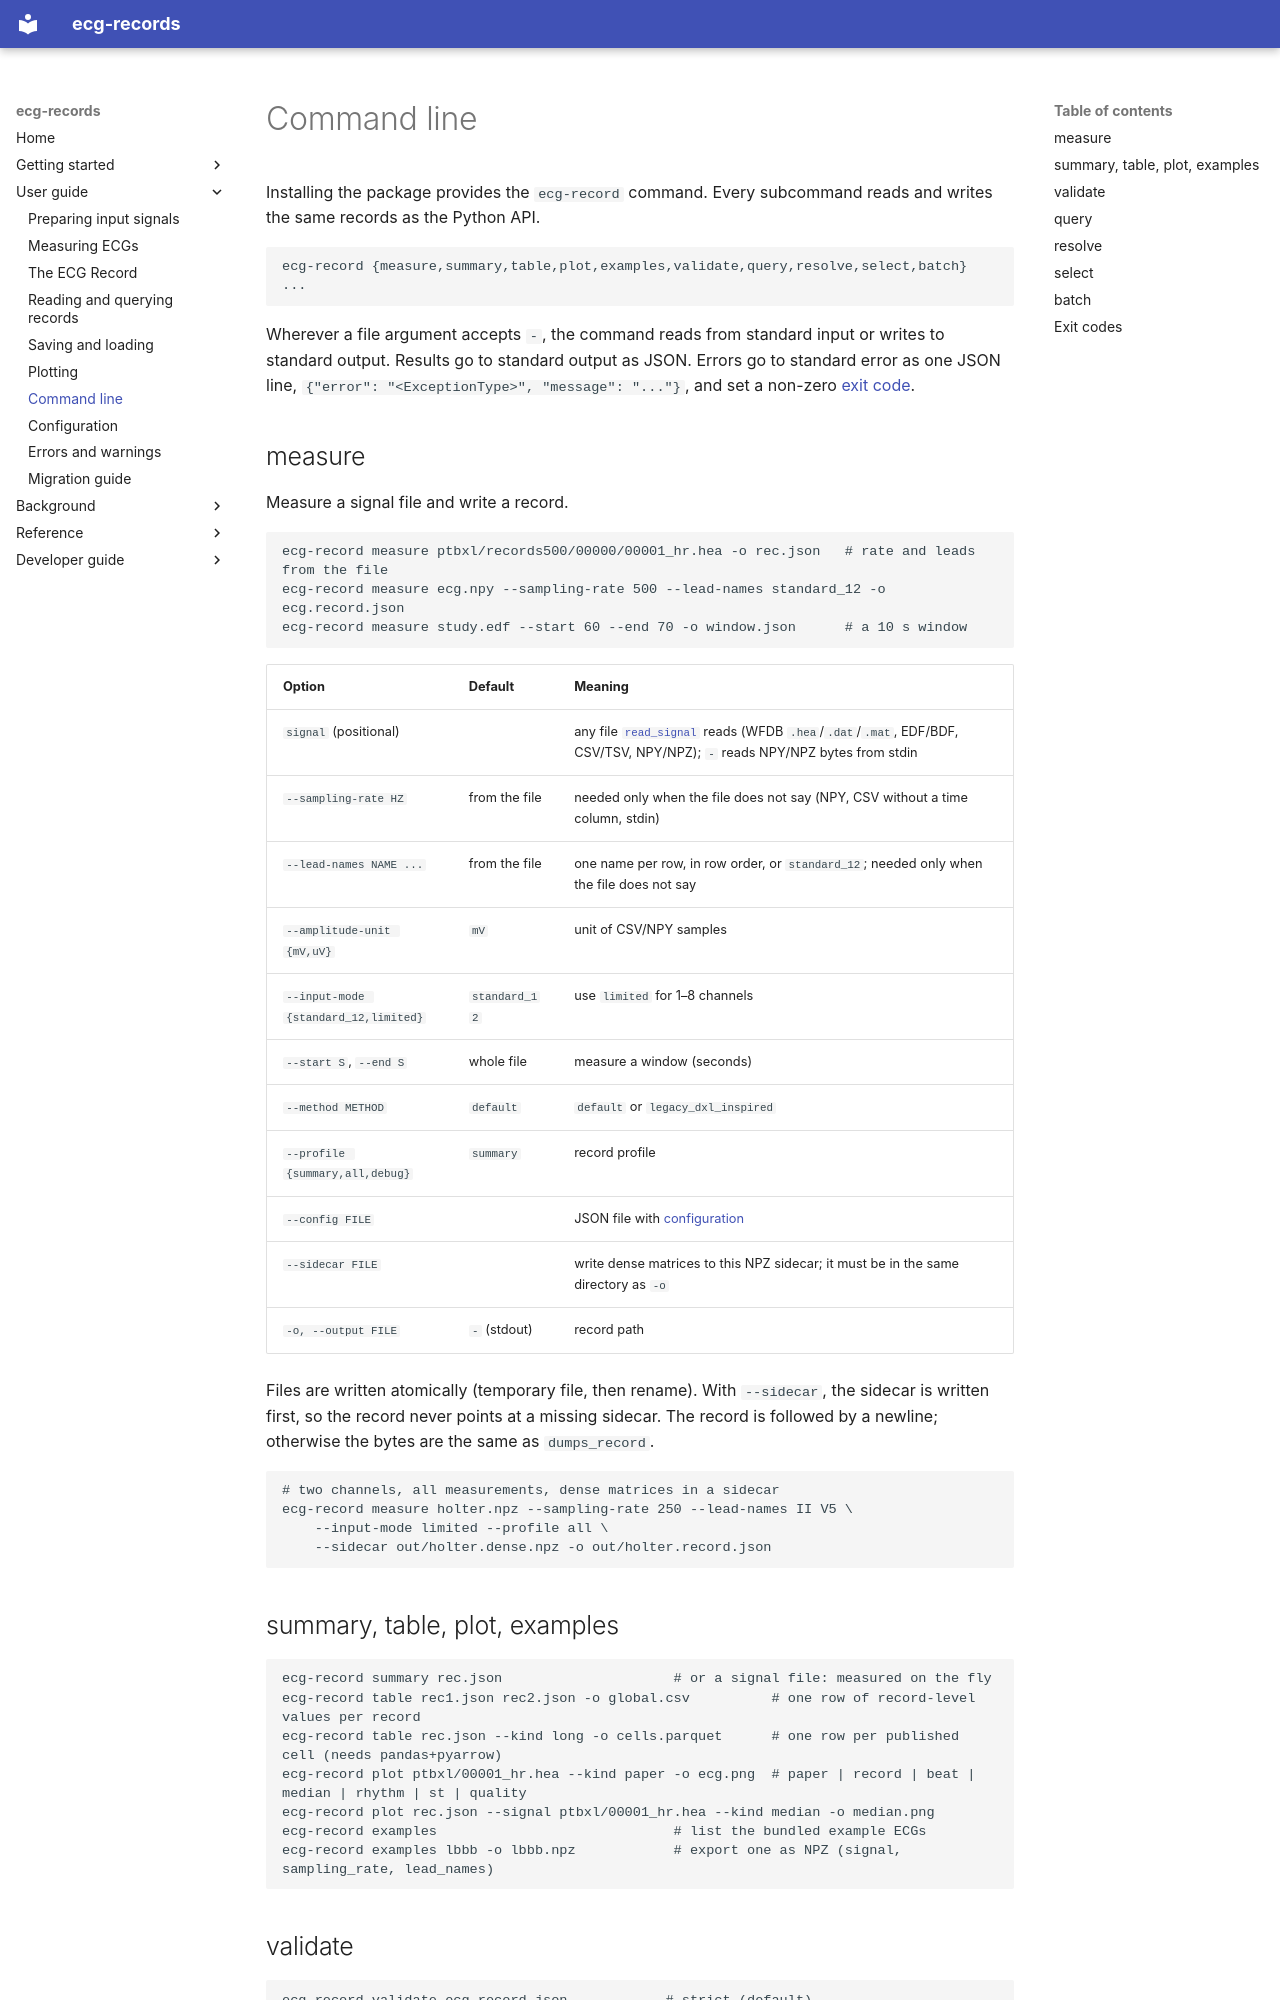

repository: humansys-lab/ecg-records · page: guide/cli/index.html · generator: mkdocs

# Command line

Installing the package provides the `ecg-record` command. Every subcommand
reads and writes the same records as the Python API.

```text
ecg-record {measure,summary,table,plot,examples,validate,query,resolve,select,batch} ...
```

Wherever a file argument accepts `-`, the command reads from standard input or
writes to standard output. Results go to standard output as JSON. Errors go to
standard error as one JSON line, `{"error": "<ExceptionType>", "message": "..."}`,
and set a non-zero [exit code](#exit-codes).

## measure

Measure a signal file and write a record.

```bash
ecg-record measure ptbxl/records500/00000/00001_hr.hea -o rec.json   # rate and leads from the file
ecg-record measure ecg.npy --sampling-rate 500 --lead-names standard_12 -o ecg.record.json
ecg-record measure study.edf --start 60 --end 70 -o window.json      # a 10 s window
```

| Option | Default | Meaning |
|---|---|---|
| `signal` (positional) | | any file [`read_signal`](input.md#reading-files) reads (WFDB `.hea`/`.dat`/`.mat`, EDF/BDF, CSV/TSV, NPY/NPZ); `-` reads NPY/NPZ bytes from stdin |
| `--sampling-rate HZ` | from the file | needed only when the file does not say (NPY, CSV without a time column, stdin) |
| `--lead-names NAME ...` | from the file | one name per row, in row order, or `standard_12`; needed only when the file does not say |
| `--amplitude-unit {mV,uV}` | `mV` | unit of CSV/NPY samples |
| `--input-mode {standard_12,limited}` | `standard_12` | use `limited` for 1–8 channels |
| `--start S`, `--end S` | whole file | measure a window (seconds) |
| `--method METHOD` | `default` | `default` or `legacy_dxl_inspired` |
| `--profile {summary,all,debug}` | `summary` | record profile |
| `--config FILE` | | JSON file with [configuration](configuration.md#configuration-files) |
| `--sidecar FILE` | | write dense matrices to this NPZ sidecar; it must be in the same directory as `-o` |
| `-o, --output FILE` | `-` (stdout) | record path |

Files are written atomically (temporary file, then rename). With `--sidecar`,
the sidecar is written first, so the record never points at a missing
sidecar. The record is followed by a newline; otherwise the bytes are the same
as `dumps_record`.

```bash
# two channels, all measurements, dense matrices in a sidecar
ecg-record measure holter.npz --sampling-rate 250 --lead-names II V5 \
    --input-mode limited --profile all \
    --sidecar out/holter.dense.npz -o out/holter.record.json
```
